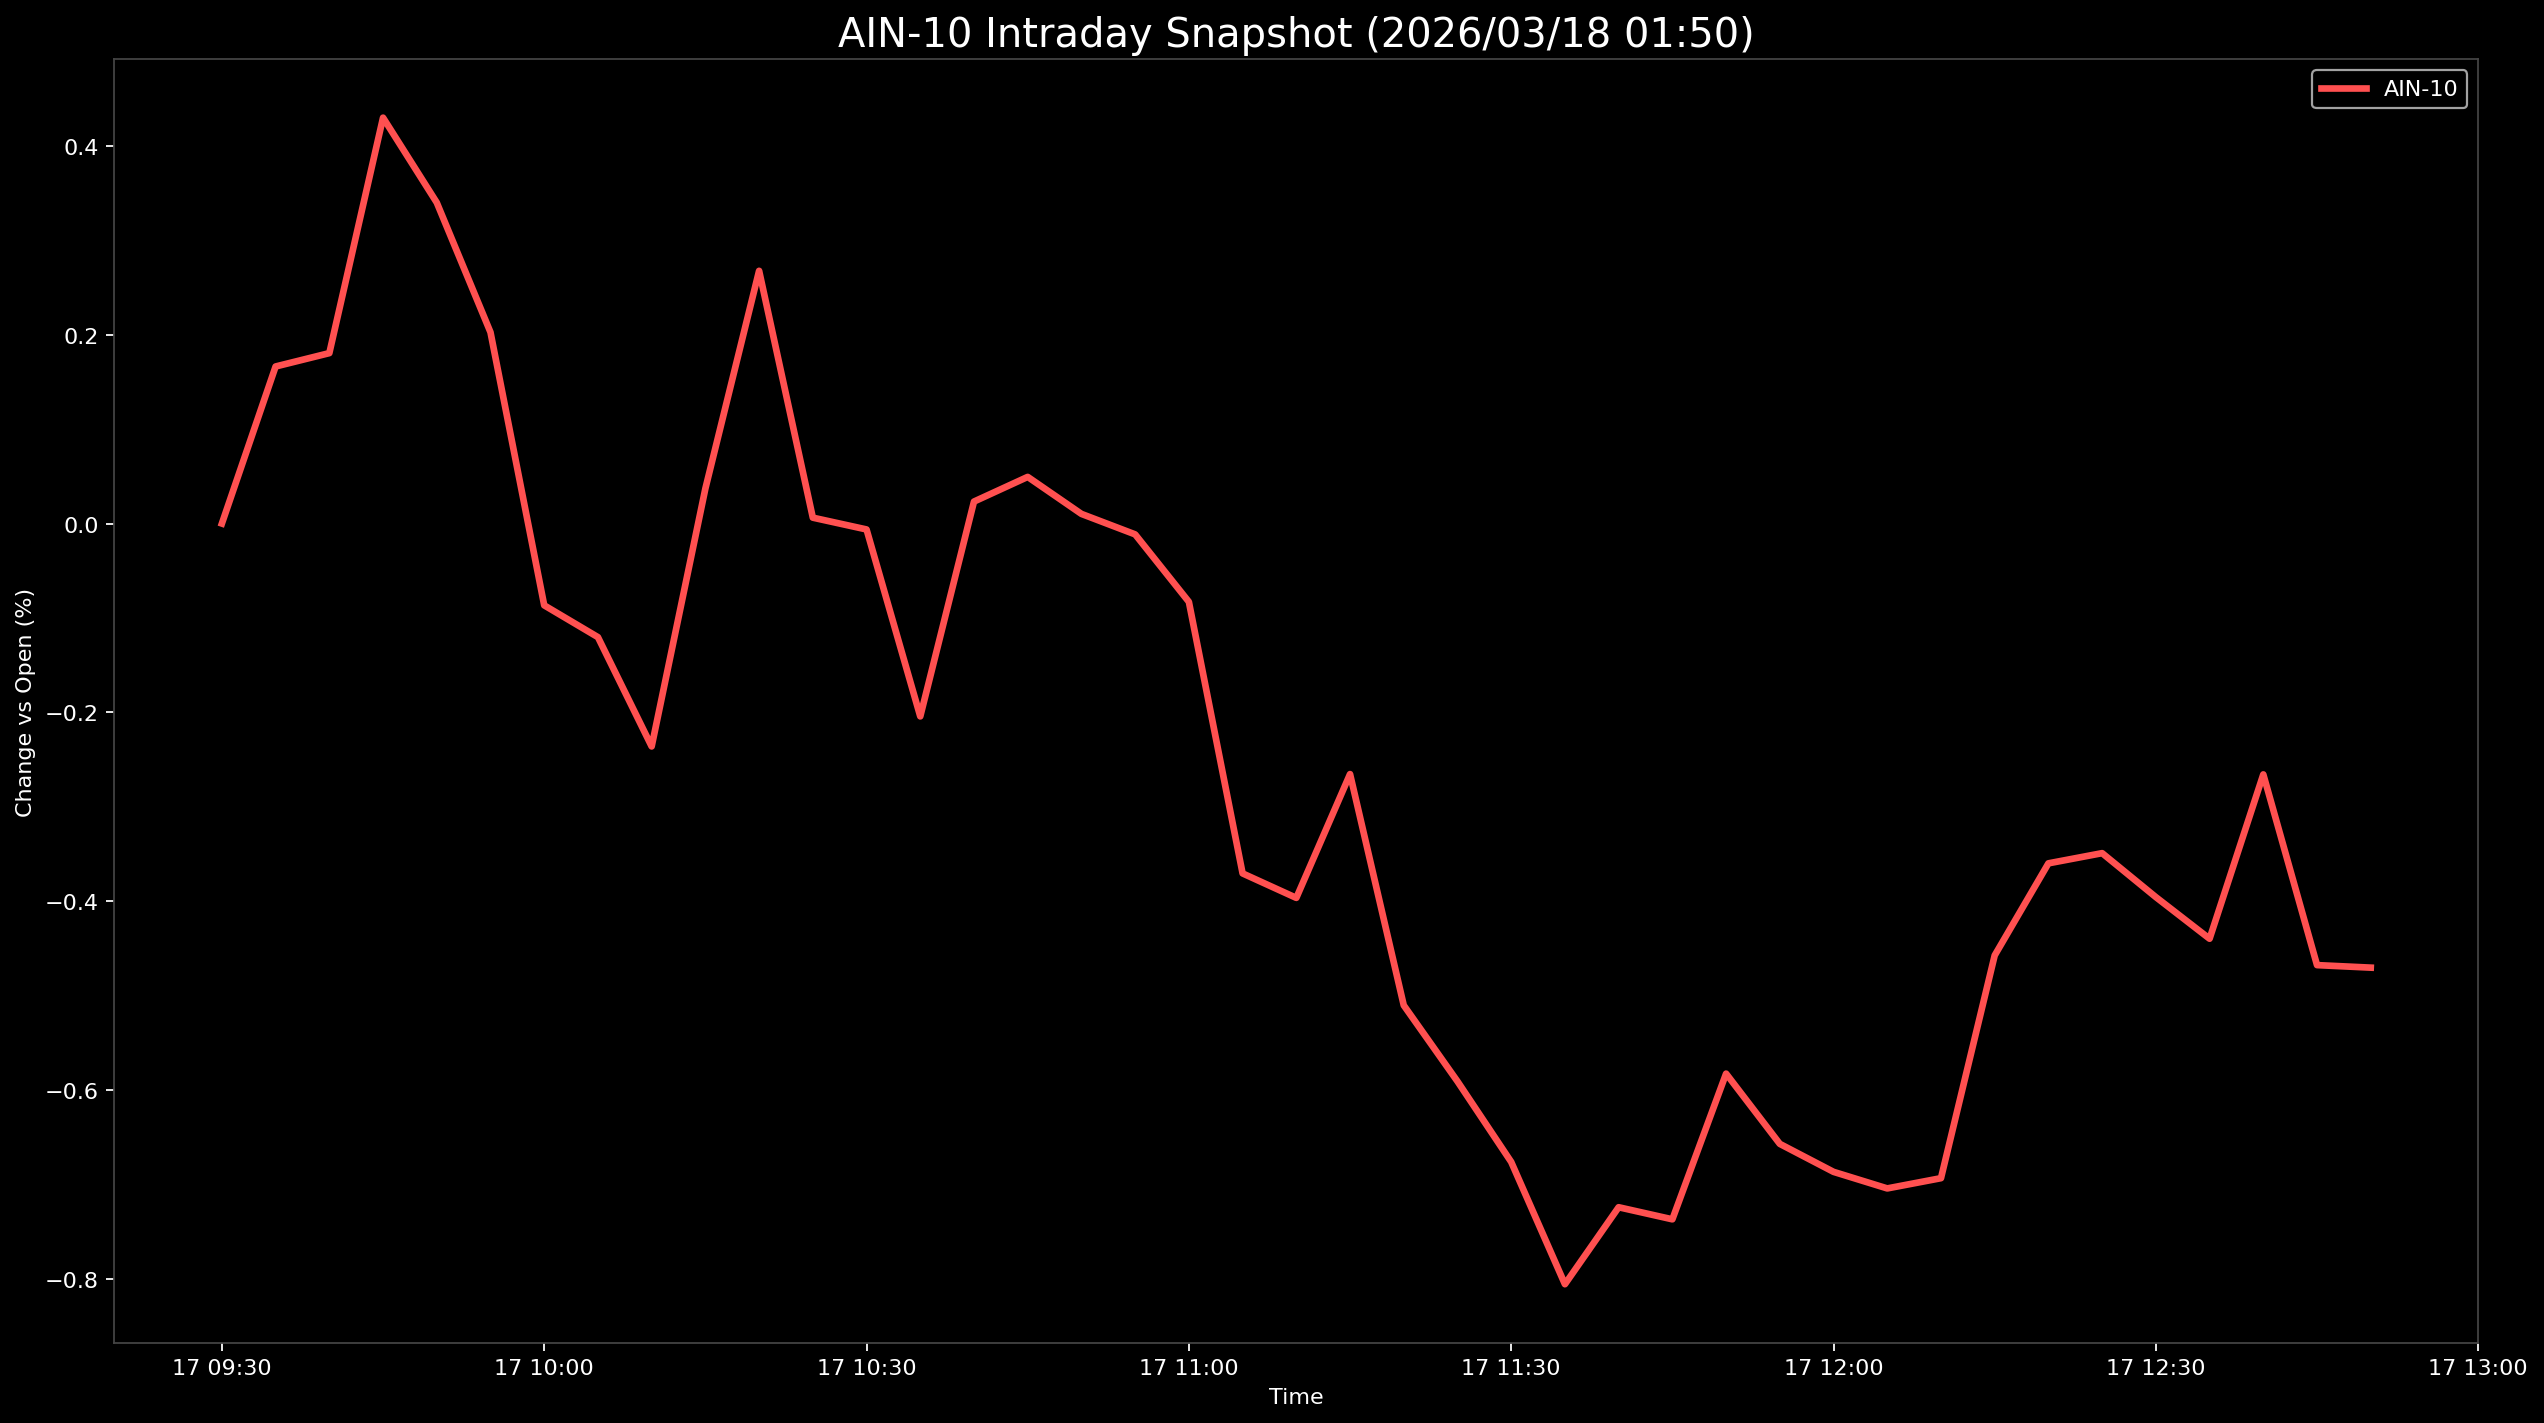

Values plotted in this chart, from the file beside it:
Datetime, AIN-10
2026-03-17 09:30:00, 0.0
2026-03-17 09:35:00, 0.1664
2026-03-17 09:40:00, 0.1806
2026-03-17 09:45:00, 0.4301
2026-03-17 09:50:00, 0.3401
2026-03-17 09:55:00, 0.2026
2026-03-17 10:00:00, -0.08666
2026-03-17 10:05:00, -0.1204
2026-03-17 10:10:00, -0.2362
2026-03-17 10:15:00, 0.03706
2026-03-17 10:20:00, 0.2678
2026-03-17 10:25:00, 0.006238
2026-03-17 10:30:00, -0.006264
2026-03-17 10:35:00, -0.2044
2026-03-17 10:40:00, 0.02328
2026-03-17 10:45:00, 0.04942
2026-03-17 10:50:00, 0.01021
2026-03-17 10:55:00, -0.01149
2026-03-17 11:00:00, -0.08296
2026-03-17 11:05:00, -0.3707
2026-03-17 11:10:00, -0.3966
2026-03-17 11:15:00, -0.2655
2026-03-17 11:20:00, -0.5105
2026-03-17 11:25:00, -0.5911
2026-03-17 11:30:00, -0.6764
2026-03-17 11:35:00, -0.806
2026-03-17 11:40:00, -0.7244
2026-03-17 11:45:00, -0.7372
2026-03-17 11:50:00, -0.5828
2026-03-17 11:55:00, -0.6573
2026-03-17 12:00:00, -0.6869
2026-03-17 12:05:00, -0.7045
2026-03-17 12:10:00, -0.6936
2026-03-17 12:15:00, -0.4576
2026-03-17 12:20:00, -0.36
2026-03-17 12:25:00, -0.3492
2026-03-17 12:30:00, -0.3958
2026-03-17 12:35:00, -0.4399
2026-03-17 12:40:00, -0.2658
2026-03-17 12:45:00, -0.4679
2026-03-17 12:50:00, -0.4706
